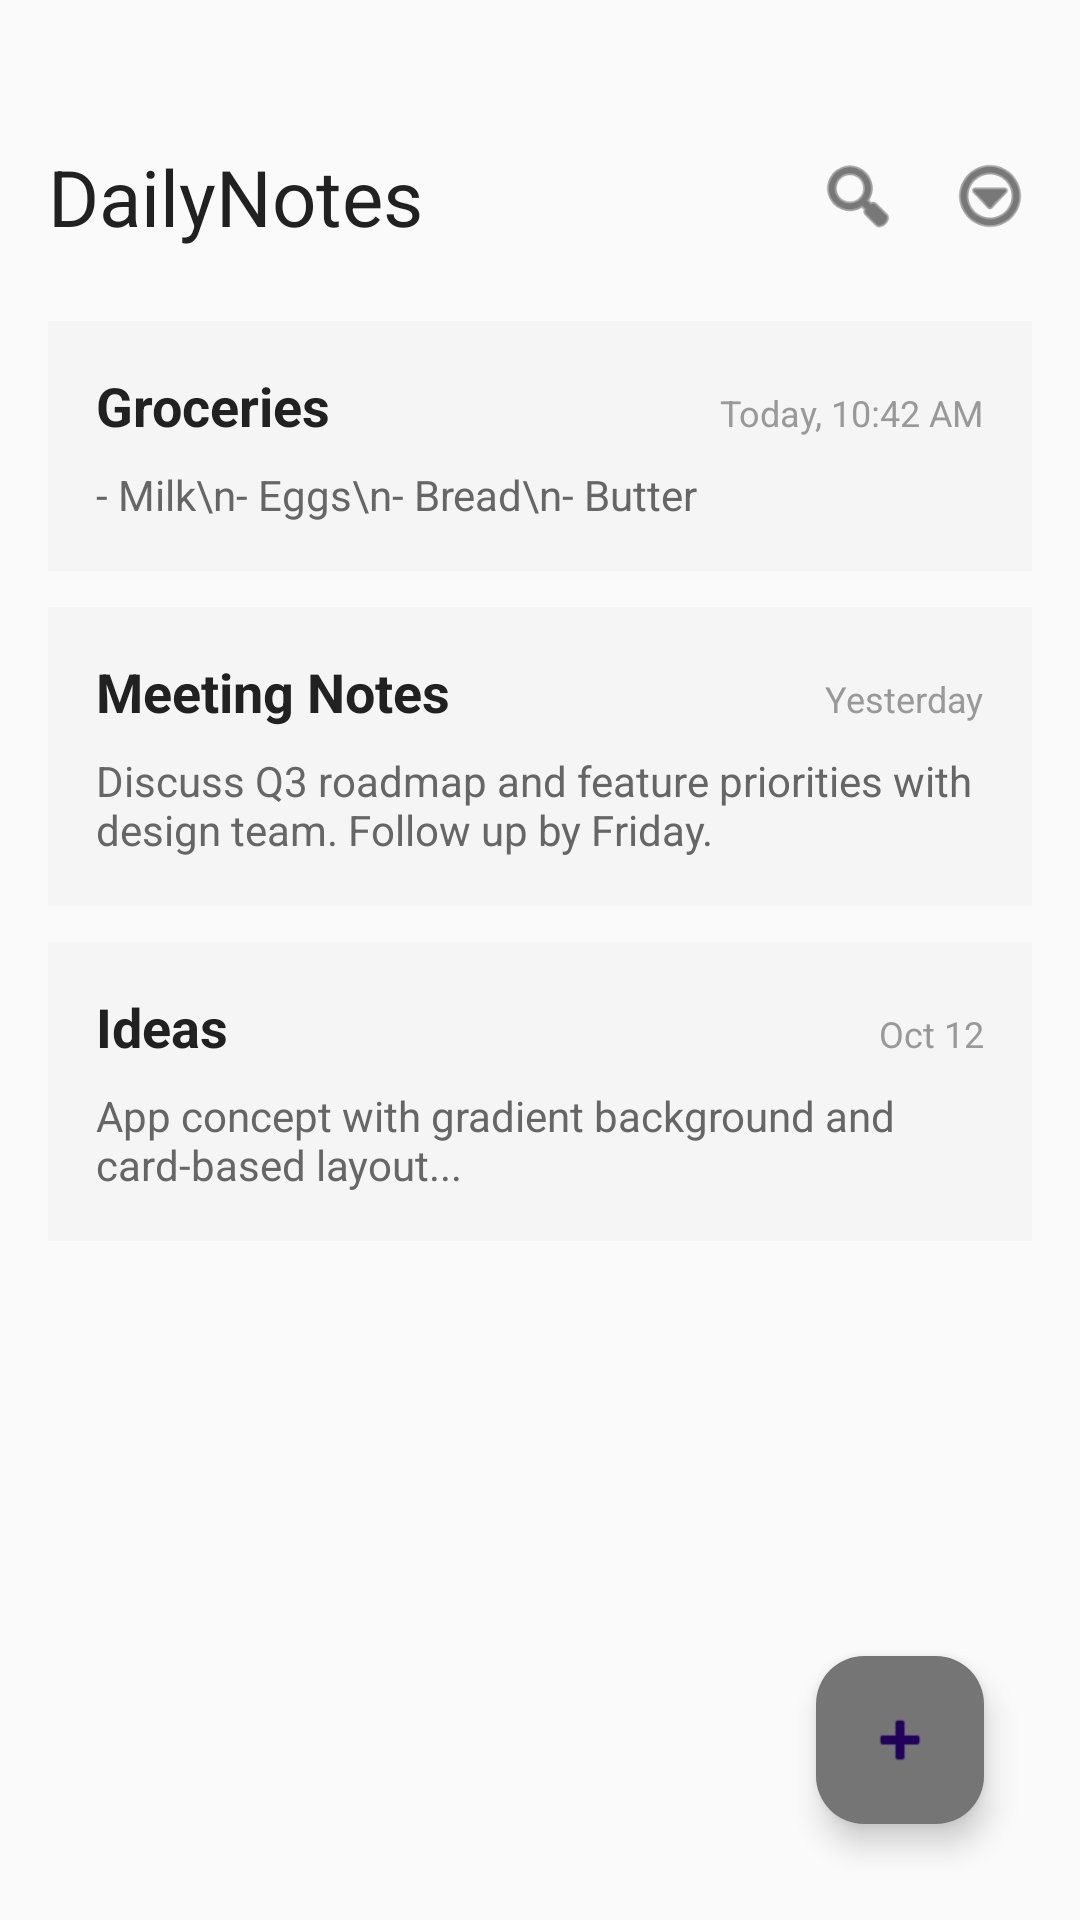

Android layout source for this screen:
<!-- AndroidManifest.xml: activity theme Theme.SafeChain.Splash -->
<!-- res/layout/activity_splash.xml -->
<?xml version="1.0" encoding="utf-8"?>
<LinearLayout xmlns:android="http://schemas.android.com/apk/res/android"
    android:layout_width="match_parent"
    android:layout_height="match_parent"
    android:orientation="vertical"
    android:background="@color/stealth_bg"
    android:padding="16dp">

    
    <LinearLayout
        android:id="@+id/stealthHeader"
        android:layout_width="match_parent"
        android:layout_height="wrap_content"
        android:orientation="horizontal"
        android:gravity="center_vertical"
        android:paddingTop="32dp"
        android:paddingBottom="24dp">

        <TextView
            android:id="@+id/tvStealthTitle"
            android:layout_width="0dp"
            android:layout_height="wrap_content"
            android:layout_weight="1"
            android:text="@string/stealth_name"
            android:textSize="26sp"
            android:textStyle="normal"
            android:fontFamily="sans-serif"
            android:textColor="@color/stealth_text" />

        <ImageView
            android:layout_width="28dp"
            android:layout_height="28dp"
            android:src="@android:drawable/ic_menu_search"
            android:tint="@color/stealth_text"
            android:contentDescription="Search"
            android:layout_marginEnd="16dp" />

        <ImageView
            android:layout_width="28dp"
            android:layout_height="28dp"
            android:src="@android:drawable/ic_menu_more"
            android:tint="@color/stealth_text"
            android:contentDescription="More" />
    </LinearLayout>

    
    <ScrollView
        android:layout_width="match_parent"
        android:layout_height="0dp"
        android:layout_weight="1"
        android:scrollbars="none">

        <LinearLayout
            android:layout_width="match_parent"
            android:layout_height="wrap_content"
            android:orientation="vertical"
            android:paddingBottom="80dp">

            <LinearLayout
                android:layout_width="match_parent"
                android:layout_height="wrap_content"
                android:orientation="vertical"
                android:background="@color/stealth_card"
                android:padding="16dp"
                android:layout_marginBottom="12dp">
                <LinearLayout android:layout_width="match_parent"
                    android:layout_height="wrap_content"
                    android:orientation="horizontal">
                    <TextView android:layout_width="0dp" android:layout_height="wrap_content"
                        android:layout_weight="1"
                        android:text="Groceries" android:textSize="18sp" android:textStyle="bold"
                        android:textColor="@color/stealth_text" />
                    <TextView android:layout_width="wrap_content" android:layout_height="wrap_content"
                        android:text="Today, 10:42 AM" android:textSize="12sp"
                        android:textColor="#FF999999" />
                </LinearLayout>
                <TextView android:layout_width="match_parent" android:layout_height="wrap_content"
                    android:text="- Milk\n- Eggs\n- Bread\n- Butter" android:textSize="14sp"
                    android:textColor="#FF666666" android:layout_marginTop="8dp" />
            </LinearLayout>

            <LinearLayout
                android:layout_width="match_parent"
                android:layout_height="wrap_content"
                android:orientation="vertical"
                android:background="@color/stealth_card"
                android:padding="16dp"
                android:layout_marginBottom="12dp">
                <LinearLayout android:layout_width="match_parent"
                    android:layout_height="wrap_content"
                    android:orientation="horizontal">
                    <TextView android:layout_width="0dp" android:layout_height="wrap_content"
                        android:layout_weight="1"
                        android:text="Meeting Notes" android:textSize="18sp" android:textStyle="bold"
                        android:textColor="@color/stealth_text" />
                    <TextView android:layout_width="wrap_content" android:layout_height="wrap_content"
                        android:text="Yesterday" android:textSize="12sp"
                        android:textColor="#FF999999" />
                </LinearLayout>
                <TextView android:layout_width="match_parent" android:layout_height="wrap_content"
                    android:text="Discuss Q3 roadmap and feature priorities with design team. Follow up by Friday." android:textSize="14sp"
                    android:textColor="#FF666666" android:layout_marginTop="8dp" />
            </LinearLayout>

            <LinearLayout
                android:layout_width="match_parent"
                android:layout_height="wrap_content"
                android:orientation="vertical"
                android:background="@color/stealth_card"
                android:padding="16dp"
                android:layout_marginBottom="12dp">
                <LinearLayout android:layout_width="match_parent"
                    android:layout_height="wrap_content"
                    android:orientation="horizontal">
                    <TextView android:layout_width="0dp" android:layout_height="wrap_content"
                        android:layout_weight="1"
                        android:text="Ideas" android:textSize="18sp" android:textStyle="bold"
                        android:textColor="@color/stealth_text" />
                    <TextView android:layout_width="wrap_content" android:layout_height="wrap_content"
                        android:text="Oct 12" android:textSize="12sp"
                        android:textColor="#FF999999" />
                </LinearLayout>
                <TextView android:layout_width="match_parent" android:layout_height="wrap_content"
                    android:text="App concept with gradient background and card-based layout..." android:textSize="14sp"
                    android:textColor="#FF666666" android:layout_marginTop="8dp" />
            </LinearLayout>

        </LinearLayout>
    </ScrollView>

    
    <com.google.android.material.floatingactionbutton.FloatingActionButton
        android:id="@+id/fabFakeAdd"
        android:layout_width="wrap_content"
        android:layout_height="wrap_content"
        android:layout_gravity="bottom|end"
        android:layout_margin="16dp"
        android:src="@android:drawable/ic_input_add"
        app:backgroundTint="@color/stealth_accent"
        android:contentDescription="Add note"
        xmlns:app="http://schemas.android.com/apk/res-auto" />

</LinearLayout>
<!-- resources referenced by this layout -->
<resources>
  <color name="stealth_accent">#757575</color>
  <color name="stealth_bg">#FAFAFA</color>
  <color name="stealth_card">#F5F5F5</color>
  <color name="stealth_text">#212121</color>
  <string name="stealth_name">DailyNotes</string>
  <style name="Theme.SafeChain.Splash" parent="Theme.SafeChain">
          <item name="android:windowBackground">@color/primary</item>
          <item name="android:statusBarColor">@color/primary</item>
      </style>
  <style name="Theme.SafeChain" parent="Theme.Material3.Light.NoActionBar">
          <item name="colorPrimary">@color/primary</item>
          <item name="colorPrimaryDark">@color/primary_dark</item>
          <item name="colorAccent">@color/accent_amber</item>
          <item name="android:windowBackground">@color/bg_main</item>
          <item name="android:statusBarColor">@color/primary_dark</item>
          <item name="android:navigationBarColor">@color/bg_bottom_nav</item>
          <item name="android:textColorPrimary">@color/text_primary</item>
          <item name="android:textColorSecondary">@color/text_secondary</item>
          <item name="android:fontFamily">sans-serif</item>
      </style>
  <color name="primary">#FF7A00</color>
  <color name="primary_dark">#E65100</color>
  <color name="accent_amber">#FFB300</color>
  <color name="bg_main">#0B0D14</color>
  <color name="bg_bottom_nav">#0F121B</color>
  <color name="text_primary">#FFFFFF</color>
  <color name="text_secondary">#8892B0</color>
</resources>
